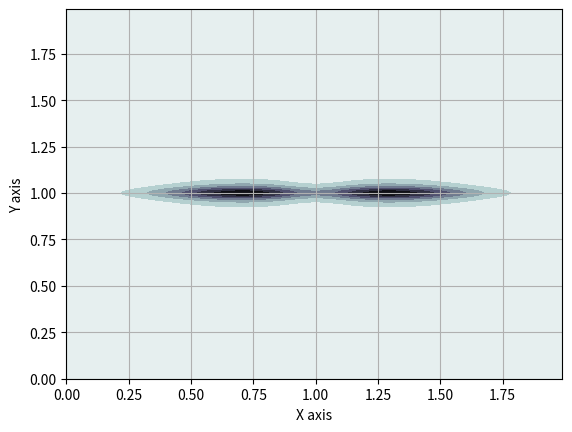
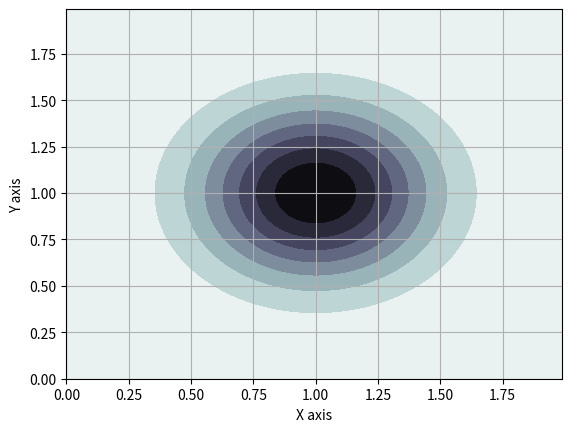

Here is the Python script that generated these plots, in order: (Note: this script raises an exception after producing the figures.)
import matplotlib.pyplot as plt
import numpy as np

from mpl_toolkits.mplot3d import Axes3D
from scipy.stats import multivariate_normal
"""
Apply a given succession of flows, planar or radial, to a unit gaussian and observe deformation of contour plot.
"""

# =======
# Plot helpers
def plot_3d_distribution(X, Y, pdf):
    #Make a 3D plot
    pos = np.empty(X.shape + (2,))
    pos[:, :, 0] = X; pos[:, :, 1] = Y
    fig = plt.figure()
    ax = fig.gca(projection='3d')
    ax.plot_surface(X, Y, pdf, cmap='bone_r', linewidth=0)
    ax.set_xlabel('X axis')
    ax.set_ylabel('Y axis')
    ax.set_zlabel('Z axis')

def plot_contour_distribution(X,Y,pdf):
    # Contour plot
    pos = np.empty(X.shape + (2,))
    pos[:, :, 0] = X; pos[:, :, 1] = Y
    fig = plt.figure()
    ax = fig.gca()
    ax.contourf(X, Y, pdf, cmap='bone_r')
    ax.set_xlabel('X axis')
    ax.set_ylabel('Y axis')
    ax.grid()

# =======
# Data
resolution = 1e-2
x = np.arange(0, 2, resolution)
y = np.arange(0, 2, resolution)
X, Y = np.meshgrid(x,y)

# =======
# Original Distribution

original_mu = np.array([1,1])
original_sigma = 0.1 * np.eye(2)
rv = multivariate_normal(original_mu, original_sigma)

# ======
# Parameters of the normalizing flow
h = np.tanh
def h_p(x):
    return 1 - (np.tanh(x)*np.tanh(x))
w = np.array([0, -1])
u = np.array([0.999, 0.999])
b = 1

# ======
# Check correctness of (u,w) for f invertible
def f_invertible(u,w):
    return (w@(u.T)) >= -1

print('F invertible? {}'.format(f_invertible(u,w)))

# ======
# ~~ Manual
# K = 1 manual
pos = np.empty(X.shape + (2,))
pos[:, :, 0] = X; pos[:, :, 1] = Y
def ln_q1(z0):
    psi = h_p(w@z0.T+b)*(w.T)
    return np.log(rv.pdf(z0)) - np.log(np.abs(1+u@psi.T))

pdf_z1 = np.zeros((pos.shape[0],pos.shape[1],1))
for i in range(pdf_z1.shape[0]):
    for j in range(pdf_z1.shape[1]):
        pdf_z1[i,j] = np.exp(ln_q1(pos[i,j]))

z0 = np.array([1, 1.5])
ln_q1(z0)

# ~~ Tensor/Matrix
def planar(z0, q0, K, u, w, b):

    def h(x):
        return np.tanh(x)

    def h_p(x):
        return 1 - (np.tanh(x)*np.tanh(x))

    def f(z, u, w, b):
        return z + h((w@(z.T)).reshape(-1,1) + b)@u[None,:]

    def fk(z, u, w, b, K):
        zk = z
        for k in range(K):
            zk = f(zk, u, w, b)
        return zk

    def psi(z, w, b):
        return h_p((w@(z.T)).reshape(-1,1) + b)@w[None,:]

    ln_qK = np.log(q0(z0))
    for k in range(1,K+1):
        ln_qK -= np.log(np.abs(1 + (psi(
            fk(z0,u[k],w[k],b[k],k-1),w[k],b[k]
            )@u[k][:,None]))).flatten()
    return ln_qK

# beware of 1 index for start
w = [0, np.array([0, -1]), np.array([-1, 0]), np.array([-1, 0]), np.array([-1, 0])]
u = [0, np.array([0.999, 0.999]), np.array([-0.9999, -0.9999]), np.array([-0.9999, -0.9999]), np.array([-0.9999, -0.9999])]
b = [0, 1, 1, 1, 1]
for i in range(1, len(b)):
    print('F invertible? {}'.format(f_invertible(u[i],w[i])))

pdf_z1 = planar(pos.reshape(-1,2), rv.pdf, 4, u, w, b)
pdf_z1 = np.exp(pdf_z1)

# Plot
if True:
    plot_contour_distribution(X,Y, pdf_z1.reshape(X.shape))
    plot_contour_distribution(X,Y, rv.pdf(pos))
    plot_3d_distribution(X,Y, pdf_z1.reshape(X.shape))
    plot_3d_distribution(X,Y, rv.pdf(pos))
plt.show()